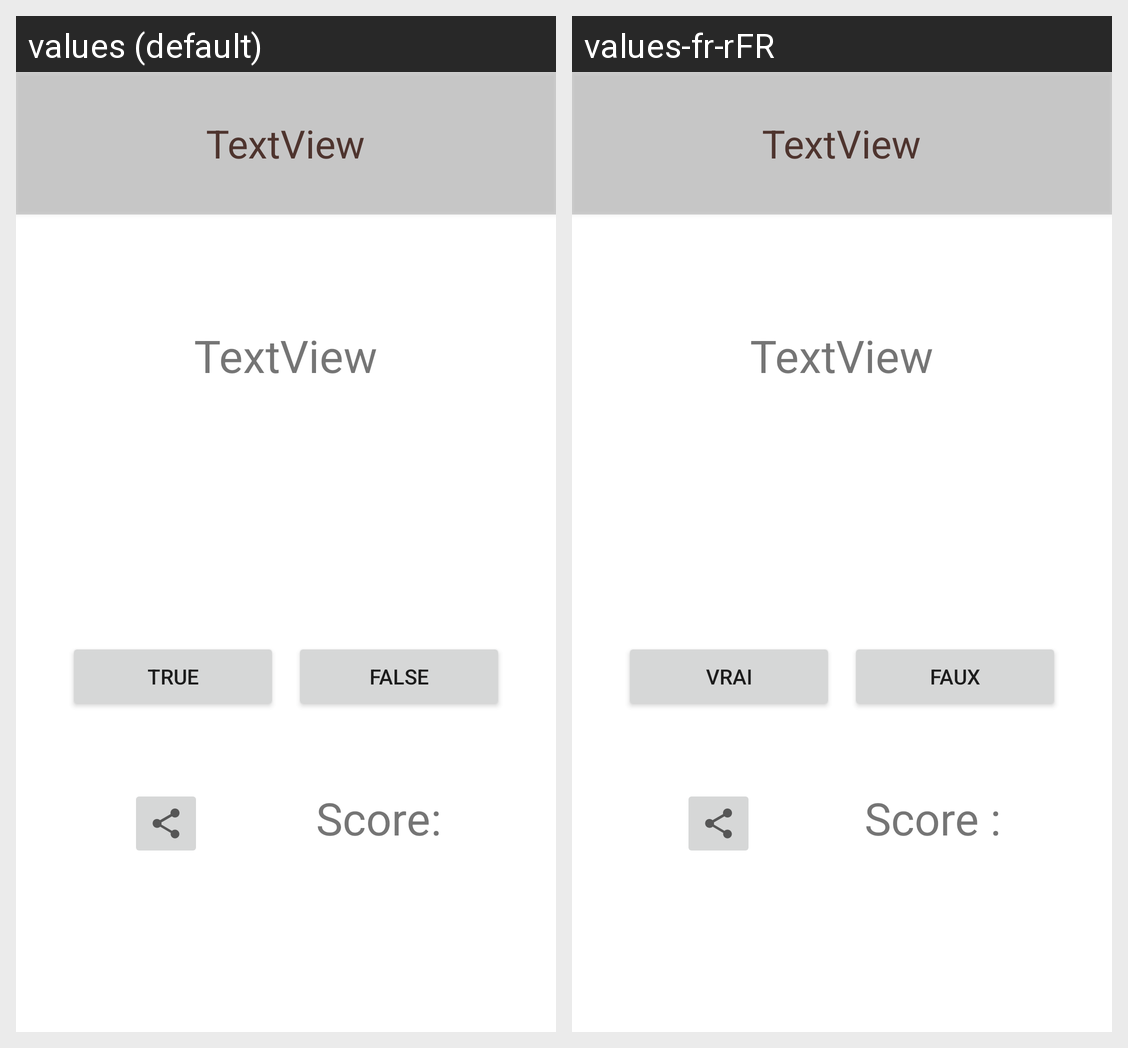

This grid shows one Android layout under two languages. Give, for every string resource on the screen, its name, the default text and each shown locale's text.
Android screen res/layout/activity_game.xml rendered under 2 locales, left to right: values (default), values-fr-rFR. Device: Nexus 5 (rendered at 1080×1920; each locale shown at half size, 540×960, under a caption strip naming it); theme Theme.Tp11.
Strings drawn on this screen, with the default value and each locale's value (text and hints the layout hard-codes, and strings that could not be matched under every locale, appear in the picture but are not listed):

gamebtn_true
  values: True
  values-fr-rFR: Vrai

gamebtn_false
  values: False
  values-fr-rFR: Faux

game_score
  values: Score:
  values-fr-rFR: Score :
